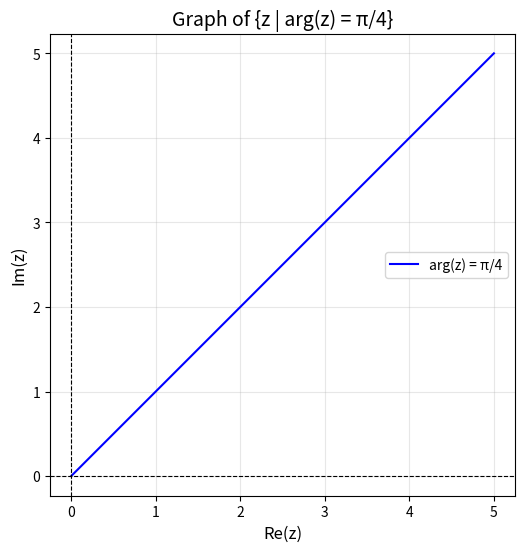

The script that saved this image:
import numpy as np
import matplotlib.pyplot as plt

# Define the range for x (real part)
x = np.linspace(0, 5, 500)  # x > 0 for arg(z) = pi/4
y = x  # y = x for arg(z) = pi/4

# Plot the graph
plt.figure(figsize=(6, 6))
plt.plot(x, y, label="arg(z) = π/4", color="blue")
plt.axhline(0, color="black", linewidth=0.8, linestyle="--")  # x-axis
plt.axvline(0, color="black", linewidth=0.8, linestyle="--")  # y-axis

# Add labels and title
plt.title("Graph of {z | arg(z) = π/4}", fontsize=14)
plt.xlabel("Re(z)", fontsize=12)
plt.ylabel("Im(z)", fontsize=12)
plt.grid(alpha=0.3)
plt.legend()
plt.axis("equal")

# Show the graph
plt.show()